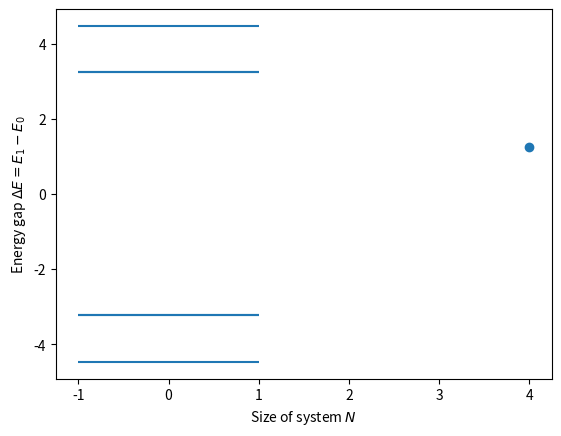

Source code (Python):
# Code for generating the hamiltonian of Quantum Heisenberg chain
# Uses sparse matricies and a recursive method to achieve optimal runtime

import numpy as np
import scipy

# pauli matricies 
s1 = np.array([[0,1],[1,0]])
s2 = np.array([[0,-1j],[1j,0]])
s3 = np.array([[1,0],[0,-1]])
iden = np.array([[1,0],[0,1]])

# Sloppy implementation of extending a 1-qubit operator (mat_inner)
# To apply to (dimensions) qubits.
# Generates the resulting operator for each position that the given mat_inner could take.
# Helper function to old generator, hamiltonian_of_set.
def gen_j_matricies(dimensions, mat_inner):
    l = []
    for j in range(dimensions):
        mat = iden
        if j == 0:
            mat = mat_inner
        for i in range(j-1):
            mat = np.kron(mat, iden)
        if j != 0:
            mat = np.kron(mat, mat_inner)
        for i in range(dimensions-j-1):
            mat = np.kron(mat, iden)

        l.append(mat)

    return l

# Generates the hamiltonian of a Heisenberg model of a spin-1/2 chain
# Very slow, only used to generate 2-qubit for newer, recursive_hamiltonian function
def hamiltonian_of_set(size, J, h):
    Jx=J[0]
    Jy=J[1]
    Jz=J[2]

    s1_js = gen_j_matricies(size,s1)
    s2_js = gen_j_matricies(size,s2)
    s3_js = gen_j_matricies(size,s3)

    spin_magnet_hamiltonian = sum(s3_js)*h
    spin_coupling_hamiltonian = 1j*np.zeros((2**size, 2**size))

    for i in range(len(s1_js)-1):
        cx = np.matmul(s1_js[i],s1_js[i+1])
        cy = np.matmul(s2_js[i],s2_js[i+1])
        cz = np.matmul(s3_js[i],s3_js[i+1])
        spin_coupling_hamiltonian += Jx*cx+Jy*cy+Jz*cz

    return (-1)*(spin_magnet_hamiltonian + spin_coupling_hamiltonian)

def recursive_hamiltonian_step(H, N, J, h):
    new_hamiltonian = np.kron(H, np.identity(2))
    new_spin_term = np.kron(np.identity(2**(N-1)), J[0]*np.kron(s1, s1) + J[1]*np.kron(s2,s2) + J[2]*np.kron(s3,s3))
    new_magnetic_term = h * np.kron(np.identity(2**(N)), s3)

    return new_hamiltonian - new_spin_term - new_magnetic_term

def recursive_hamiltonian(N, J, h):
    initial = hamiltonian_of_set(2, J, h)
    remaining_steps = N-2
    while remaining_steps > 0:
        N_next = N - remaining_steps
        initial = recursive_hamiltonian_step(initial, N_next, J, h)
        remaining_steps -= 1

    return initial

# Newer recursive generator with scipy's sparse matricies
def recursive_hamiltonian_step_sparse(H, N, J, h):
    new_hamiltonian = scipy.sparse.kron(H,scipy.sparse.identity(2))
    new_spin_term = scipy.sparse.kron(scipy.sparse.identity(2**(N-1)), scipy.sparse.csr_array(J[0]*np.kron(s1, s1) + J[1]*np.kron(s2,s2) + J[2]*np.kron(s3,s3)))
    new_magnetic_term = h * scipy.sparse.kron(scipy.sparse.identity(2**(N)), scipy.sparse.csr_array(s3))

    return new_hamiltonian - new_spin_term - new_magnetic_term

def recursive_hamiltonian_sparse(N, J, h):
    initial = scipy.sparse.csr_array(hamiltonian_of_set(2, J, h))
    remaining_steps = N-2
    while remaining_steps > 0:
        N_next = N - remaining_steps
        initial = recursive_hamiltonian_step_sparse(initial, N_next, J, h)
        remaining_steps -= 1

    return initial

# Almost the same as the normal, recursive_hamiltonian_sparse, but with a connection between first and last qubit
def connected_chain_hamiltonian(N, J, h):
    unconnected_chain_hamiltonian = hamiltonian_of_set(N, J, h)
    if N == 2:
        return unconnected_chain_hamiltonian
    
    connection_spin_term_x = scipy.sparse.kron(s1, scipy.sparse.identity(2**(N-2)))
    connection_spin_term_x = scipy.sparse.kron(connection_spin_term_x, s1)
    connection_spin_term_x *= J[0]

    connection_spin_term_y = scipy.sparse.kron(s2, scipy.sparse.identity(2**(N-2)))
    connection_spin_term_y = scipy.sparse.kron(connection_spin_term_y, s2)
    connection_spin_term_y *= J[1]

    connection_spin_term_z = scipy.sparse.kron(s3, scipy.sparse.identity(2**(N-2)))
    connection_spin_term_z = scipy.sparse.kron(connection_spin_term_z, s3)
    connection_spin_term_z *= J[2]

    connection_spin_term = connection_spin_term_x + connection_spin_term_y + connection_spin_term_z
    connection_spin_term *= -1
    
    connected_chain_h = connection_spin_term + unconnected_chain_hamiltonian

    return connected_chain_h

if __name__ == "__main__":
    import matplotlib.pyplot as plt
    import time
    
    #test_size = 24
    #t1 = time.perf_counter()
    #sparse_gen = recursive_hamiltonian_sparse(test_size,[-1,-1,-1],1)
    #t2 = time.perf_counter()
    #gen = recursive_hamiltonian(test_size,[-1,-1,-1],1)
    #t3 = time.perf_counter()

    #print(f"sparse time: {t2-t1}")

    #plt.show
    #print(sparse_gen)
    #print(gen)
    #print(np.array_equal(sparse_gen,gen))

    #print(np.array_equal(hamiltonian_of_set(4,[1,2,5],-1), recursive_hamiltonian(4,[1,2,5],-1)))
    #h3 = recursive_hamiltonian(hamiltonian_of_set(2, [1,1,1], 1),2,[1,1,1],1)
    #h4 = recursive_hamiltonian(h3, 3, [1,1,1],1)
    #h5 = recursive_hamiltonian(h4, 4, [1,1,1],1)
    #h6 = recursive_hamiltonian(h5, 5, [1,1,1],1)
    #h7 = recursive_hamiltonian(h6, 6, [1,1,1],1)
    #h8 = recursive_hamiltonian(h7, 7, [1,1,1],1)
    #h9 = recursive_hamiltonian(h8, 8, [1,1,1],1)
    #h10 = recursive_hamiltonian(h9, 9, [1,1,1],1)
    #h11 = recursive_hamiltonian(h10, 10, [1,1,1],1)

    
    #print(recursive_hamiltonian(15,[1,1,1],1))

    #hset = connected_chain_hamiltonian(4, [-1,0,0], 1)
    n_sizes = [4]
    y_values = []
    #J = [0,0,-1]
    J = [1,1,0]
    for N in n_sizes:
        hset = recursive_hamiltonian(N, J, 0)
        evs = scipy.sparse.linalg.eigsh(hset)[0]

        #if N == 2:
        #    print("TEST")
        #    #print(hset@np.array([0,0,0,0,0,1,0,0,0,0,1,0,0,0,0,0]))
        print(scipy.sparse.linalg.eigsh(hset,k=2**N))
        print(scipy.sparse.linalg.eigsh(hset,k=2**N)[1][:,8])
        plt.hlines(evs,-1,1)
        plt.show()
        evs.sort()
        y_values.append(evs[1]-evs[0])

    import scipy
    #def f(x, a,b,c):
    #    return a*np.exp(b*x)+c
    #popt, pcov = scipy.optimize.curve_fit(f, n_sizes, y_values, p0 = [1,-1,1])
    plt.scatter(n_sizes,y_values)
    #plt.plot(n_sizes, f(n_sizes, *popt), color="red", linestyle = "dashed")
    #print(f"Above x-axis by (c in f = ae^bx + c): {popt[2]}")
    plt.xlabel(r"Size of system $N$")
    plt.ylabel(r"Energy gap $\Delta E = E_1 - E_0$")
    plt.show()
    #print(scipy.sparse.linalg.eigsh(hset)[1])
    #print(scipy.sparse.linalg.eigsh(hset)[1][:,0])
    #print(trotterization_exact.minimal_eigenvector(hset))

    #times = []
    #for size in range(1,10):
    #    tstart = time.time()
    #    hset = hamiltonian_of_set(size, [-1,0,0],1)
    #    import trotterization_exact
    #    print(f"hamiltonian: {hset}")
    #    print(scipy.sparse.linalg.eigsh(hset))
    #    print(trotterization_exact.minimal_eigenvector(hset))
    #    tend = time.time()
    #    times.append(tend-tstart)

        #input()

    #plt.plot(range(1,10), times)
    #plt.show()
